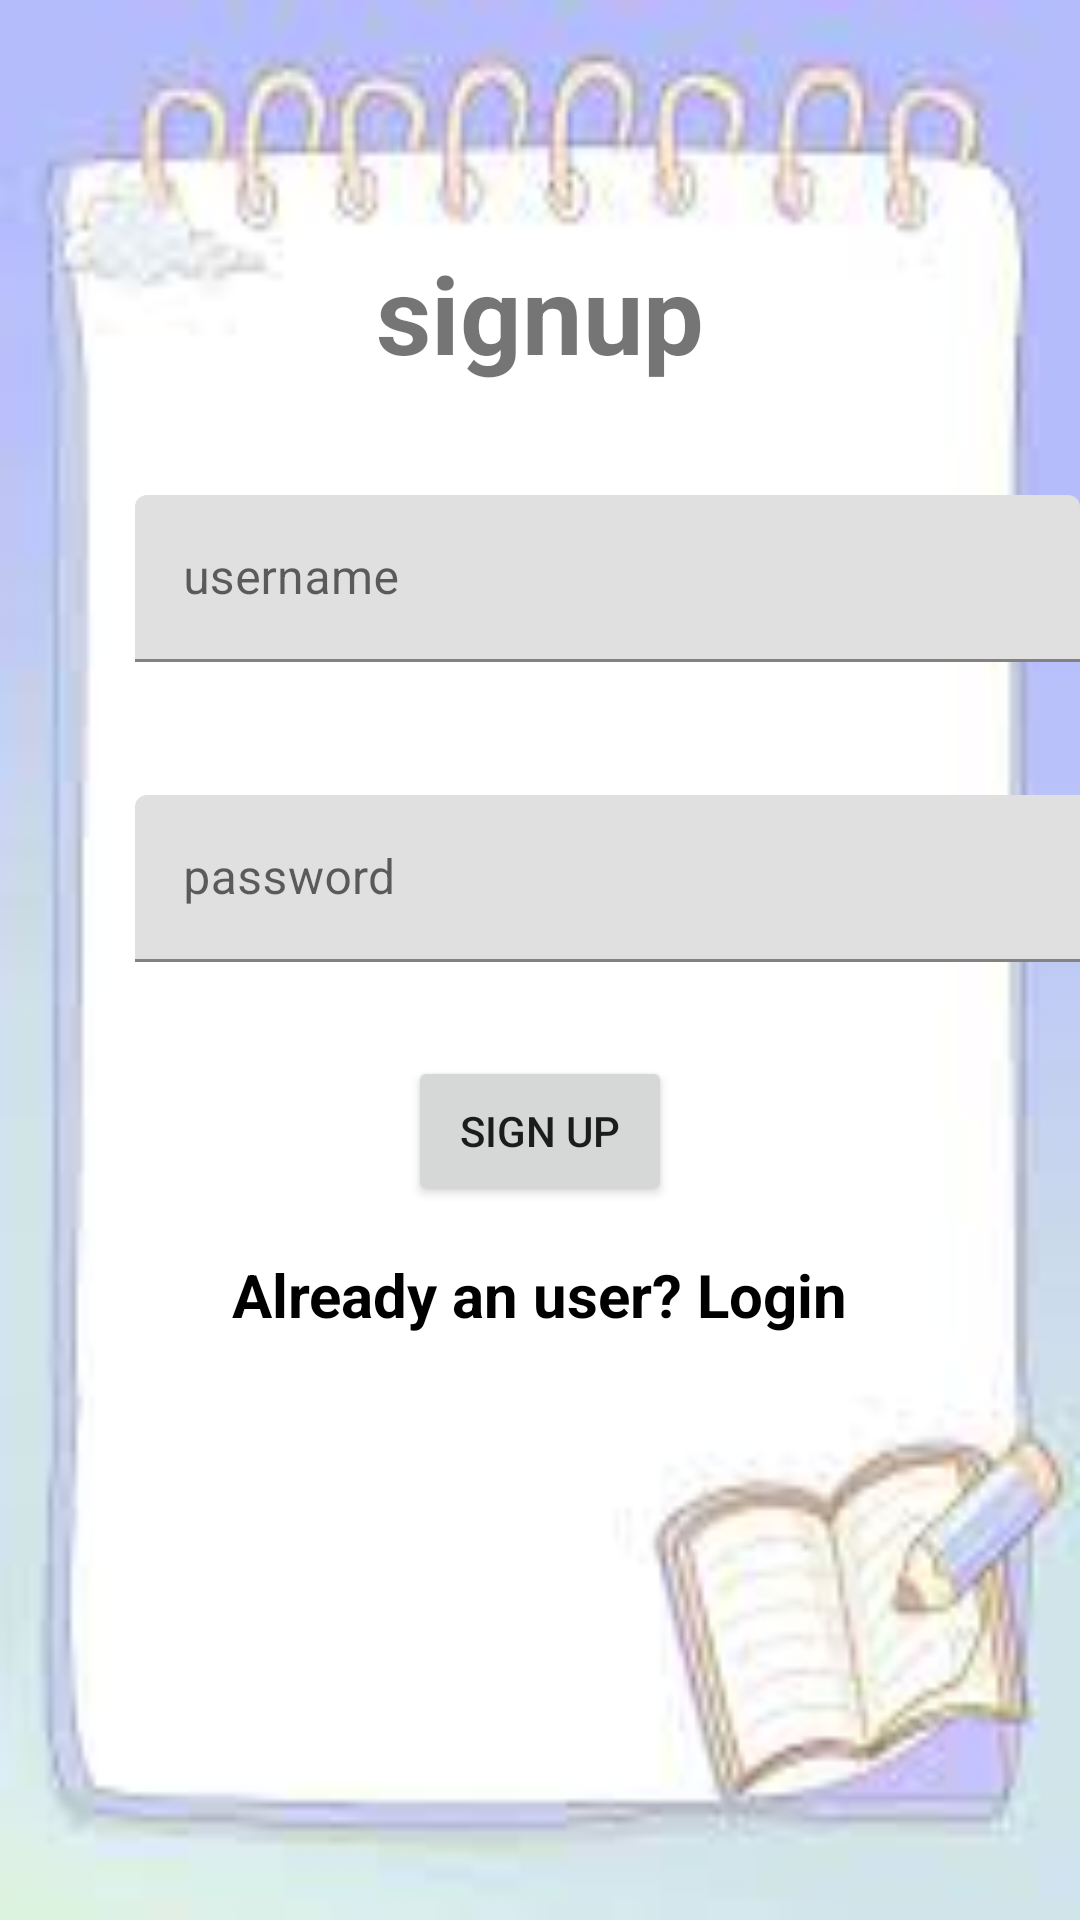

The Android layout XML behind this screen, and the referenced resources:
<!-- AndroidManifest.xml: application theme Theme.MITAcademicCalendar -->
<!-- res/layout/activity_register.xml -->
<?xml version="1.0" encoding="utf-8"?>
<RelativeLayout xmlns:android="http://schemas.android.com/apk/res/android"
    xmlns:app="http://schemas.android.com/apk/res-auto"
    xmlns:tools="http://schemas.android.com/tools"
    android:layout_width="match_parent"
    android:layout_height="match_parent"
    android:background="@drawable/images"
    tools:context=".registerActivity">

    <TextView
        android:id="@+id/signupname"
        android:layout_width="wrap_content"
        android:layout_height="wrap_content"
        android:text="signup"
        android:textAlignment="center"
        android:layout_centerHorizontal="true"
        android:layout_marginTop="80dp"
        android:textSize="36dp"
        android:textStyle="bold" />

    <com.google.android.material.textfield.TextInputLayout
        android:id="@+id/signup_email"
        android:layout_width="325dp"
        android:layout_height="wrap_content"
        android:layout_marginStart="45dp"
        android:hint="username"
        android:layout_marginTop="165dp">

        <com.google.android.material.textfield.TextInputEditText
            android:layout_width="match_parent"
            android:layout_height="wrap_content"
            android:inputType="textPersonName" />
    </com.google.android.material.textfield.TextInputLayout>

    <com.google.android.material.textfield.TextInputLayout
        android:layout_width="match_parent"
        android:layout_height="wrap_content">

        <com.google.android.material.textfield.TextInputEditText
            android:id="@+id/signup_password"
            android:layout_width="325dp"
            android:layout_height="wrap_content"
            android:layout_marginStart="45dp"
            android:layout_marginTop="265dp"
            android:hint="password"
            android:inputType="textPassword" />
    </com.google.android.material.textfield.TextInputLayout>


    <TextView
        android:layout_width="wrap_content"
        android:layout_height="wrap_content"
        android:id="@+id/loginRedirectText"
        android:text="Already an user? Login"
        android:layout_gravity="center"
        android:padding="8dp"
        android:layout_marginTop="410dp"
        android:textStyle="bold"
        android:textColor="@color/black"
        android:textSize="20dp"
        android:layout_centerHorizontal="true" />

    <Button
        android:id="@+id/signup_button"
        android:layout_width="wrap_content"
        android:layout_height="50dp"
        android:layout_marginTop="352dp"
        android:layout_centerHorizontal="true"
        android:text="Sign Up" />

</RelativeLayout>
<!-- resources referenced by this layout -->
<resources>
  <!-- drawable images: jpg bitmap (drawable, 3667 bytes) -->
  <style name="Theme.MITAcademicCalendar" parent="Theme.MaterialComponents.DayNight.DarkActionBar">
          
          <item name="colorPrimary">@color/purple_500</item>
          <item name="colorPrimaryVariant">@color/purple_700</item>
          <item name="colorOnPrimary">@color/white</item>
          
          <item name="colorSecondary">@color/teal_200</item>
          <item name="colorSecondaryVariant">@color/teal_700</item>
          <item name="colorOnSecondary">@color/black</item>
          
          <item name="android:statusBarColor">?attr/colorPrimaryVariant</item>
          
      </style>
  <!-- not gathered from this repository: default colours our renderer supplied (Android Studio template values) -->
  <color name="purple_500">#FF6200EE</color>
  <color name="purple_700">#FF3700B3</color>
  <color name="teal_200">#FF03DAC5</color>
  <color name="teal_700">#FF018786</color>
  <color name="black">#FF000000</color>
  <color name="white">#FFFFFFFF</color>
</resources>
